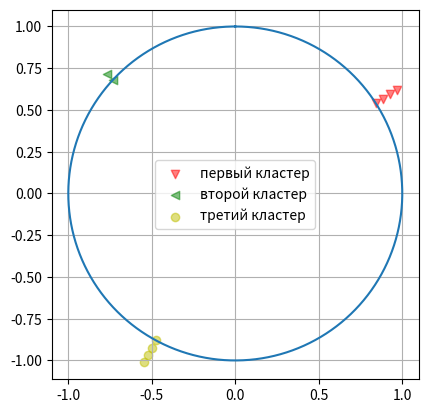

Here is the Python script that generated this plot:
import matplotlib.pyplot as plt
import numpy as np

z = np.linspace(0,2*np.pi,1000)
x = np.sin(z)
y = np.cos(z)
p1 = 1
p2 = p1 - 1.8234765819369751
p3 = p1 - 3.6469531638739503
r1 = 1
r2 = 1.05
r3 = 1.1
r4 = 1.15
r5 = 1.2
x1 = np.sin(p1)
y1 = np.cos(p1)
x2 = np.sin(p2)
y2 = np.cos(p2)
x3 = np.sin(p3)
y3 = np.cos(p3)
# 2, 1, 2.0944
fig = plt.figure()
ax = fig.add_subplot()
plt.plot(x, y)
plt.scatter(x1,y1,c='r',label='первый кластер',alpha=0.5,marker='v')
plt.scatter(r2*x1,r2*y1,c='r',alpha=0.5,marker='v')
plt.scatter(r3*x1,r3*y1,c='r',alpha=0.5,marker='v')
plt.scatter(r4*x1,r4*y1,c='r',alpha=0.5,marker='v')
# # plt.scatter(1,0,c='r',alpha=0.5,marker='v')

plt.scatter(x2,y2,c='g',label='второй кластер',alpha=0.5,marker='<')
plt.scatter(r2*x2,r2*y2,c='g',alpha=0.5,marker='<')
# plt.scatter(r3*x2,r3*y2,c='g',alpha=0.5,marker='<')

plt.scatter(x3,y3,c='y',label='третий кластер',alpha=0.5)
plt.scatter(r2*x3,r2*y3,c='y',alpha=0.5)
plt.scatter(r3*x3,r3*y3,c='y',alpha=0.5)
plt.scatter(r4*x3,r4*y3,c='y',alpha=0.5)


plt.grid()
plt.legend()
ax.set_aspect('equal', adjustable='box')
plt.show()
